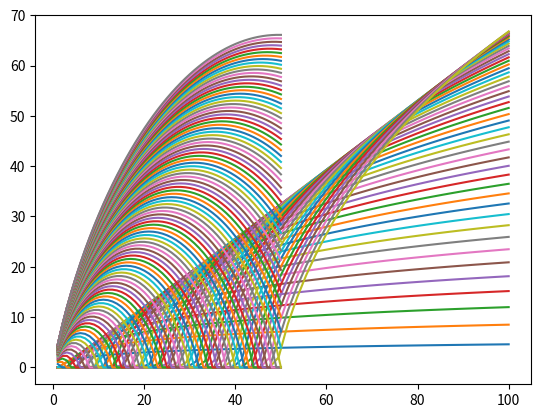

Reproduce this figure in Python.
import matplotlib.pyplot as plt
import numpy as np
import scipy.special as spec
import math


def make_plot(krange,nrange, omega_lambda):

    ks = np.linspace(1,krange)
    ns = np.linspace(1,nrange)
    
    
    
    for n in range(1,nrange):  #S(n)
    
        plt.plot(ks,omega_lambda(n,ks))
    
    plt.show()
    
    for k in range(1,krange):  #S(k)
    
        plt.plot(ns,omega_lambda(ns,k))
    
    plt.show()
    
def make_plot2(nrange,n1range):

        
    mm = list(np.arange(-nrange,nrange,2))
    
    # omega = N choose N1 = N!/(((M+N)/2)! * ((N-M)/2)!)

    
    plt.plot(mm,[np.log(math.factorial(nrange)/(math.factorial(int((nrange-x)/2))*math.factorial(int((x+nrange)/2))),where=math.factorial(nrange)) for x in mm ])  
    
    plt.plot(mm,[2*x-nrange for x in mm]) 
    
    plt.show() 
        
   
    #APPROXIMATED
    
    #plt.plot(mm,[nrange*np.log(nrange) + (x-nrange)*np.log(nrange-x) - x*np.log(x) for x in mm ])  
    
    plt.plot(mm,[nrange*np.log(nrange) - nrange - ((x+nrange)/2)*np.log((nrange+x)/2) + (x+nrange)/2 - ((nrange-x)/2)*np.log((nrange-x)/2) + (nrange-x)/2 for x in mm ])  
    
    plt.plot(mm,[2*x-nrange for x in mm])  
    
     
    plt.show()
    




def t1(krange,nrange):

    task1 = lambda n,k: n * np.log(k)
    
    make_plot(krange,nrange,task1)



def t2(krange,nrange):

    task2 = lambda n,k: np.log(spec.comb((n+k-1),n))
    
    make_plot(krange,nrange,task2)


def t3(krange,nrange):

    task3 = lambda n,k: np.log(spec.comb(k,n),where=spec.comb(k,n)>0)
    
    make_plot(krange,nrange,task3)
    
def t5(nrange,n1range):

    task5 = lambda n1,n: np.log(spec.comb(n,n1),where=spec.comb(n,n1)>0)
    
    
    make_plot(nrange,n1range,task5)    
    
# omega = (N choose N') * ((N-N') choose N')    

def t6(nrange,n1range):

    task6 = lambda n1,n: np.log(spec.comb(n,n1)*spec.comb(n-n1,n1),where=(spec.comb(n-n1,n1)>0))
    
    
    make_plot(nrange,n1range,task6)    



def t7(nrange,n1range):

    make_plot2(nrange,n1range)  
    

if __name__ == "__main__":
    #task1(100,50)
    #task2(100,50)
    #task3(20,20) = #task5(20,20)
    #task5(100,50)
    #task6(100,50)
    
    #t1(100,50)
    #t2(100,50)
    t3(100,50)
    #t5(100,50)
    #t6(100,50)
    #t7(100,50)
    


# S = kb ln(omega)    omega - all distinguishable states

#################  1 

#k distinguishable dogs
#N distinguishable fleas

#omega = k^N

#S = ln k^N = N*ln(k) calculate S(n) and S(k)     different k's or N's on same plot



#################  2

#k distinguishable dogs
#N indistinguishable fleas

#omega = N + k - 1 choose N

#S = ln(omega)

#################  3

#k distinguishable dogs
#N indistinguishable fleas
#at most 1 flea on a dog

#k>= N

#omega = k choose N

#################  5

#N beads
#N1 black, N2 = N-N1 - white

# omega = N choose N1


#################  6

#N beads
#N' red, N' blue, N-2*N' - white

# omega = (N choose N') * ((N-N') choose N')


################  7

# N particles:
# 1 state: E0            N1 particles
# 2 state: -E0           N2 = N -N1 particles

# E = ME0    - M constant

# M E0 = (N1-N+N1)* E0
# M = 2N1 -N
# N1 = (N+M)/2
# N2 = N-N1 = (N-M)/2

# omega = N choose N1 = N!/(((M+N)/2)! * ((N-M)/2)!)


# find max
# ds/dM = 0


# stirling approximation

# ln(n!) =?= n * ln(n) - n



# ds/dM = 0 =>  huge equation ==> N - M = M + N ==> M = 0



# PLOT EXACT VALUES AS WELL AS APPROXIMATED TO SEE
